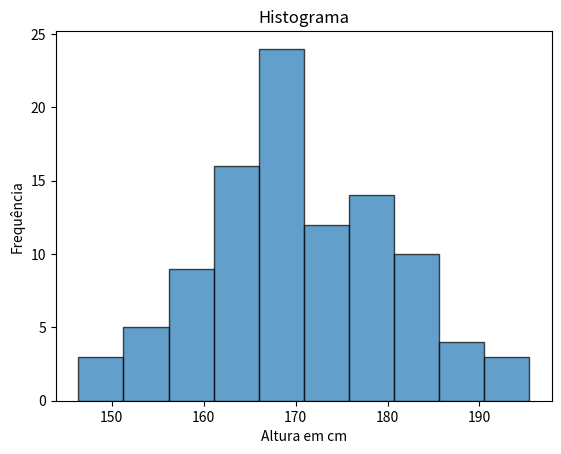

The matplotlib source for this figure:
import numpy as np
import matplotlib.pyplot as plt

alturas = np.random.normal(loc=170, scale=10, size=100)

# O percentil 25, 50 (mediana) e 75
percentil_25 = np.percentile(alturas, 25)
mediana = np.percentile(alturas, 50)
percentil_75 = np.percentile(alturas, 75)

print(percentil_25)
print(mediana)
print(percentil_75)

# A quantidade de pessoas com altura acima de 180 cm
acima_180 = np.sum(alturas > 180)
print(acima_180)

# Plote um histograma dos dados usando Matplotlib (não precisa detalhar o código da plotagem).
plt.hist(alturas, bins=10, edgecolor='black', alpha=0.7)
plt.title('Histograma')
plt.xlabel('Altura em cm')
plt.ylabel('Frequência')
plt.show()
